Image classification data set "dataset" (Raushan94kr/AI_Disaster_Response_Assistant on GitHub). Class labels (4): destroyed, major damage, minor damage, no damage.

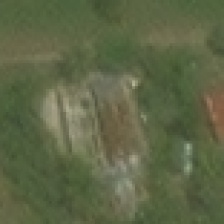
Label: minor damage

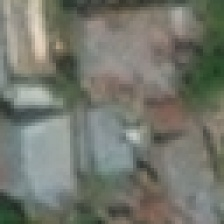
Label: no damage

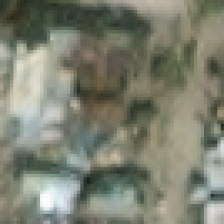
Label: minor damage

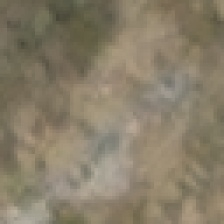
Label: destroyed

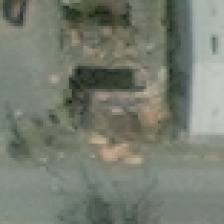
Label: major damage

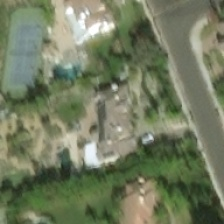
Label: no damage
